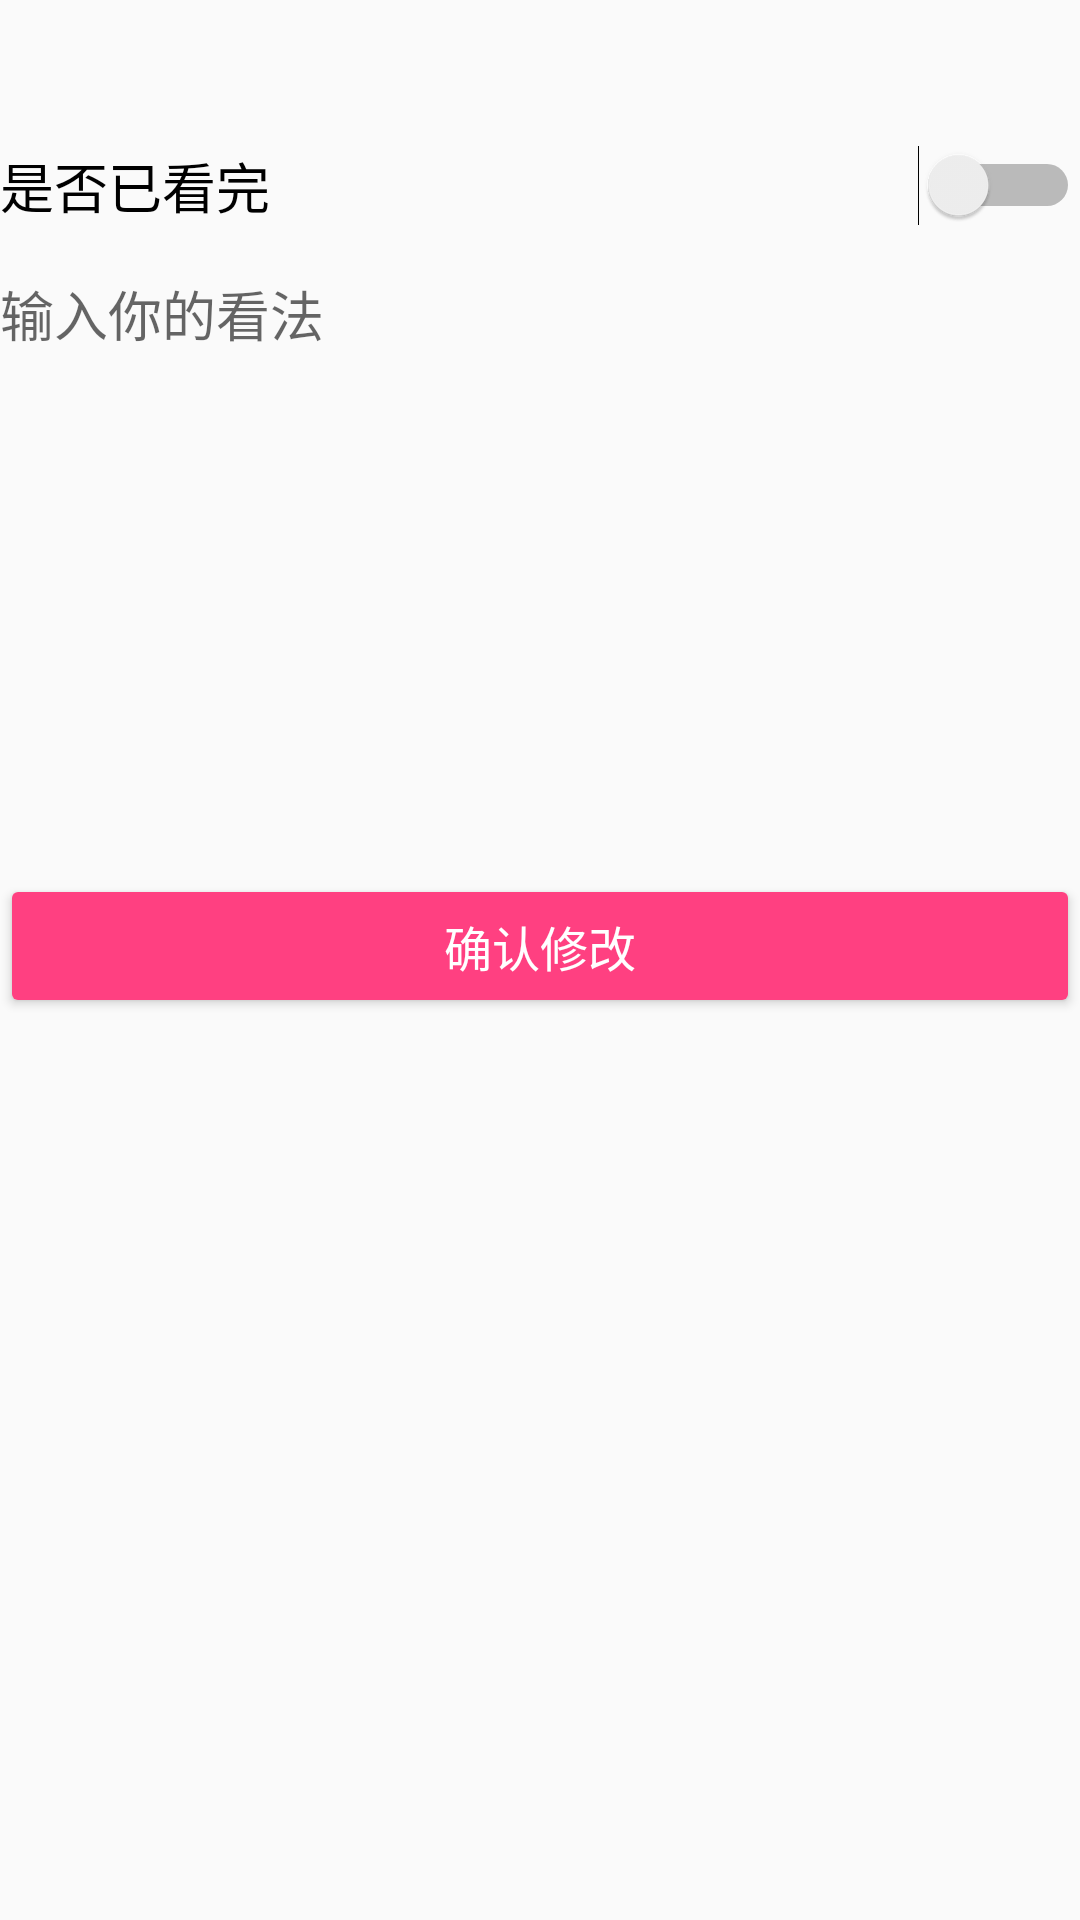

Write the Android layout XML for this screen, with the resource values it uses.
<!-- AndroidManifest.xml: application theme AppTheme -->
<!-- res/layout/activity_movie_edit.xml -->
<?xml version="1.0" encoding="utf-8"?>
<LinearLayout xmlns:android="http://schemas.android.com/apk/res/android"
    xmlns:tools="http://schemas.android.com/tools"
    android:layout_width="match_parent"
    android:orientation="vertical"
    android:layout_margin="@dimen/activity_horizontal_margin"
    android:layout_height="match_parent"
    tools:context=".ReadEditActivity">

    <EditText
        android:id="@+id/movie_edit_name"
        android:layout_width="match_parent"
        android:layout_height="wrap_content"
        android:background="@null"
        android:textSize="24sp"
        tools:hint="Film Name"/>

    <Switch
        android:layout_marginTop="16dp"
        android:id="@+id/movie_edit_seen"
        android:layout_width="match_parent"
        android:layout_height="wrap_content"
        android:textSize="18sp"
        android:text="是否已看完" />

    <EditText
        android:id="@+id/movie_edit_comment"
        android:gravity="left"
        android:layout_width="match_parent"
        android:layout_height="200dp"
        android:layout_marginTop="16dp"
        android:hint="输入你的看法"
        android:inputType="textMultiLine"
        android:minLines="4"
        android:maxLines="8"
        android:background="@null" />

    <Button
        android:id="@+id/movie_edit_btn"
        style="@style/Widget.AppCompat.Button.Colored"
        android:textSize="16sp"
        android:layout_width="match_parent"
        android:layout_height="wrap_content"
        android:text="确认修改"/>


</LinearLayout>
<!-- resources referenced by this layout -->
<resources>
  <dimen name="activity_horizontal_margin">16dp</dimen>
  <style name="AppTheme" parent="Theme.AppCompat.Light.NoActionBar">
          
          <item name="colorPrimary">@color/colorPrimary</item>
          <item name="colorPrimaryDark">@color/colorPrimaryDark</item>
          <item name="colorAccent">@color/colorAccent</item>
          <item name="actionOverflowMenuStyle">@style/OverflowMenuStyle</item>
          <item name="android:spinnerMode">dropdown</item>
      </style>
  <color name="colorPrimary">#FF6699FF</color>
  <color name="colorPrimaryDark">#FF6699FF</color>
  <color name="colorAccent">#FF4081</color>
  <style name="OverflowMenuStyle" parent="Base.Widget.AppCompat.Light.PopupMenu.Overflow">
          <item name="overlapAnchor">false</item>
      </style>
</resources>
